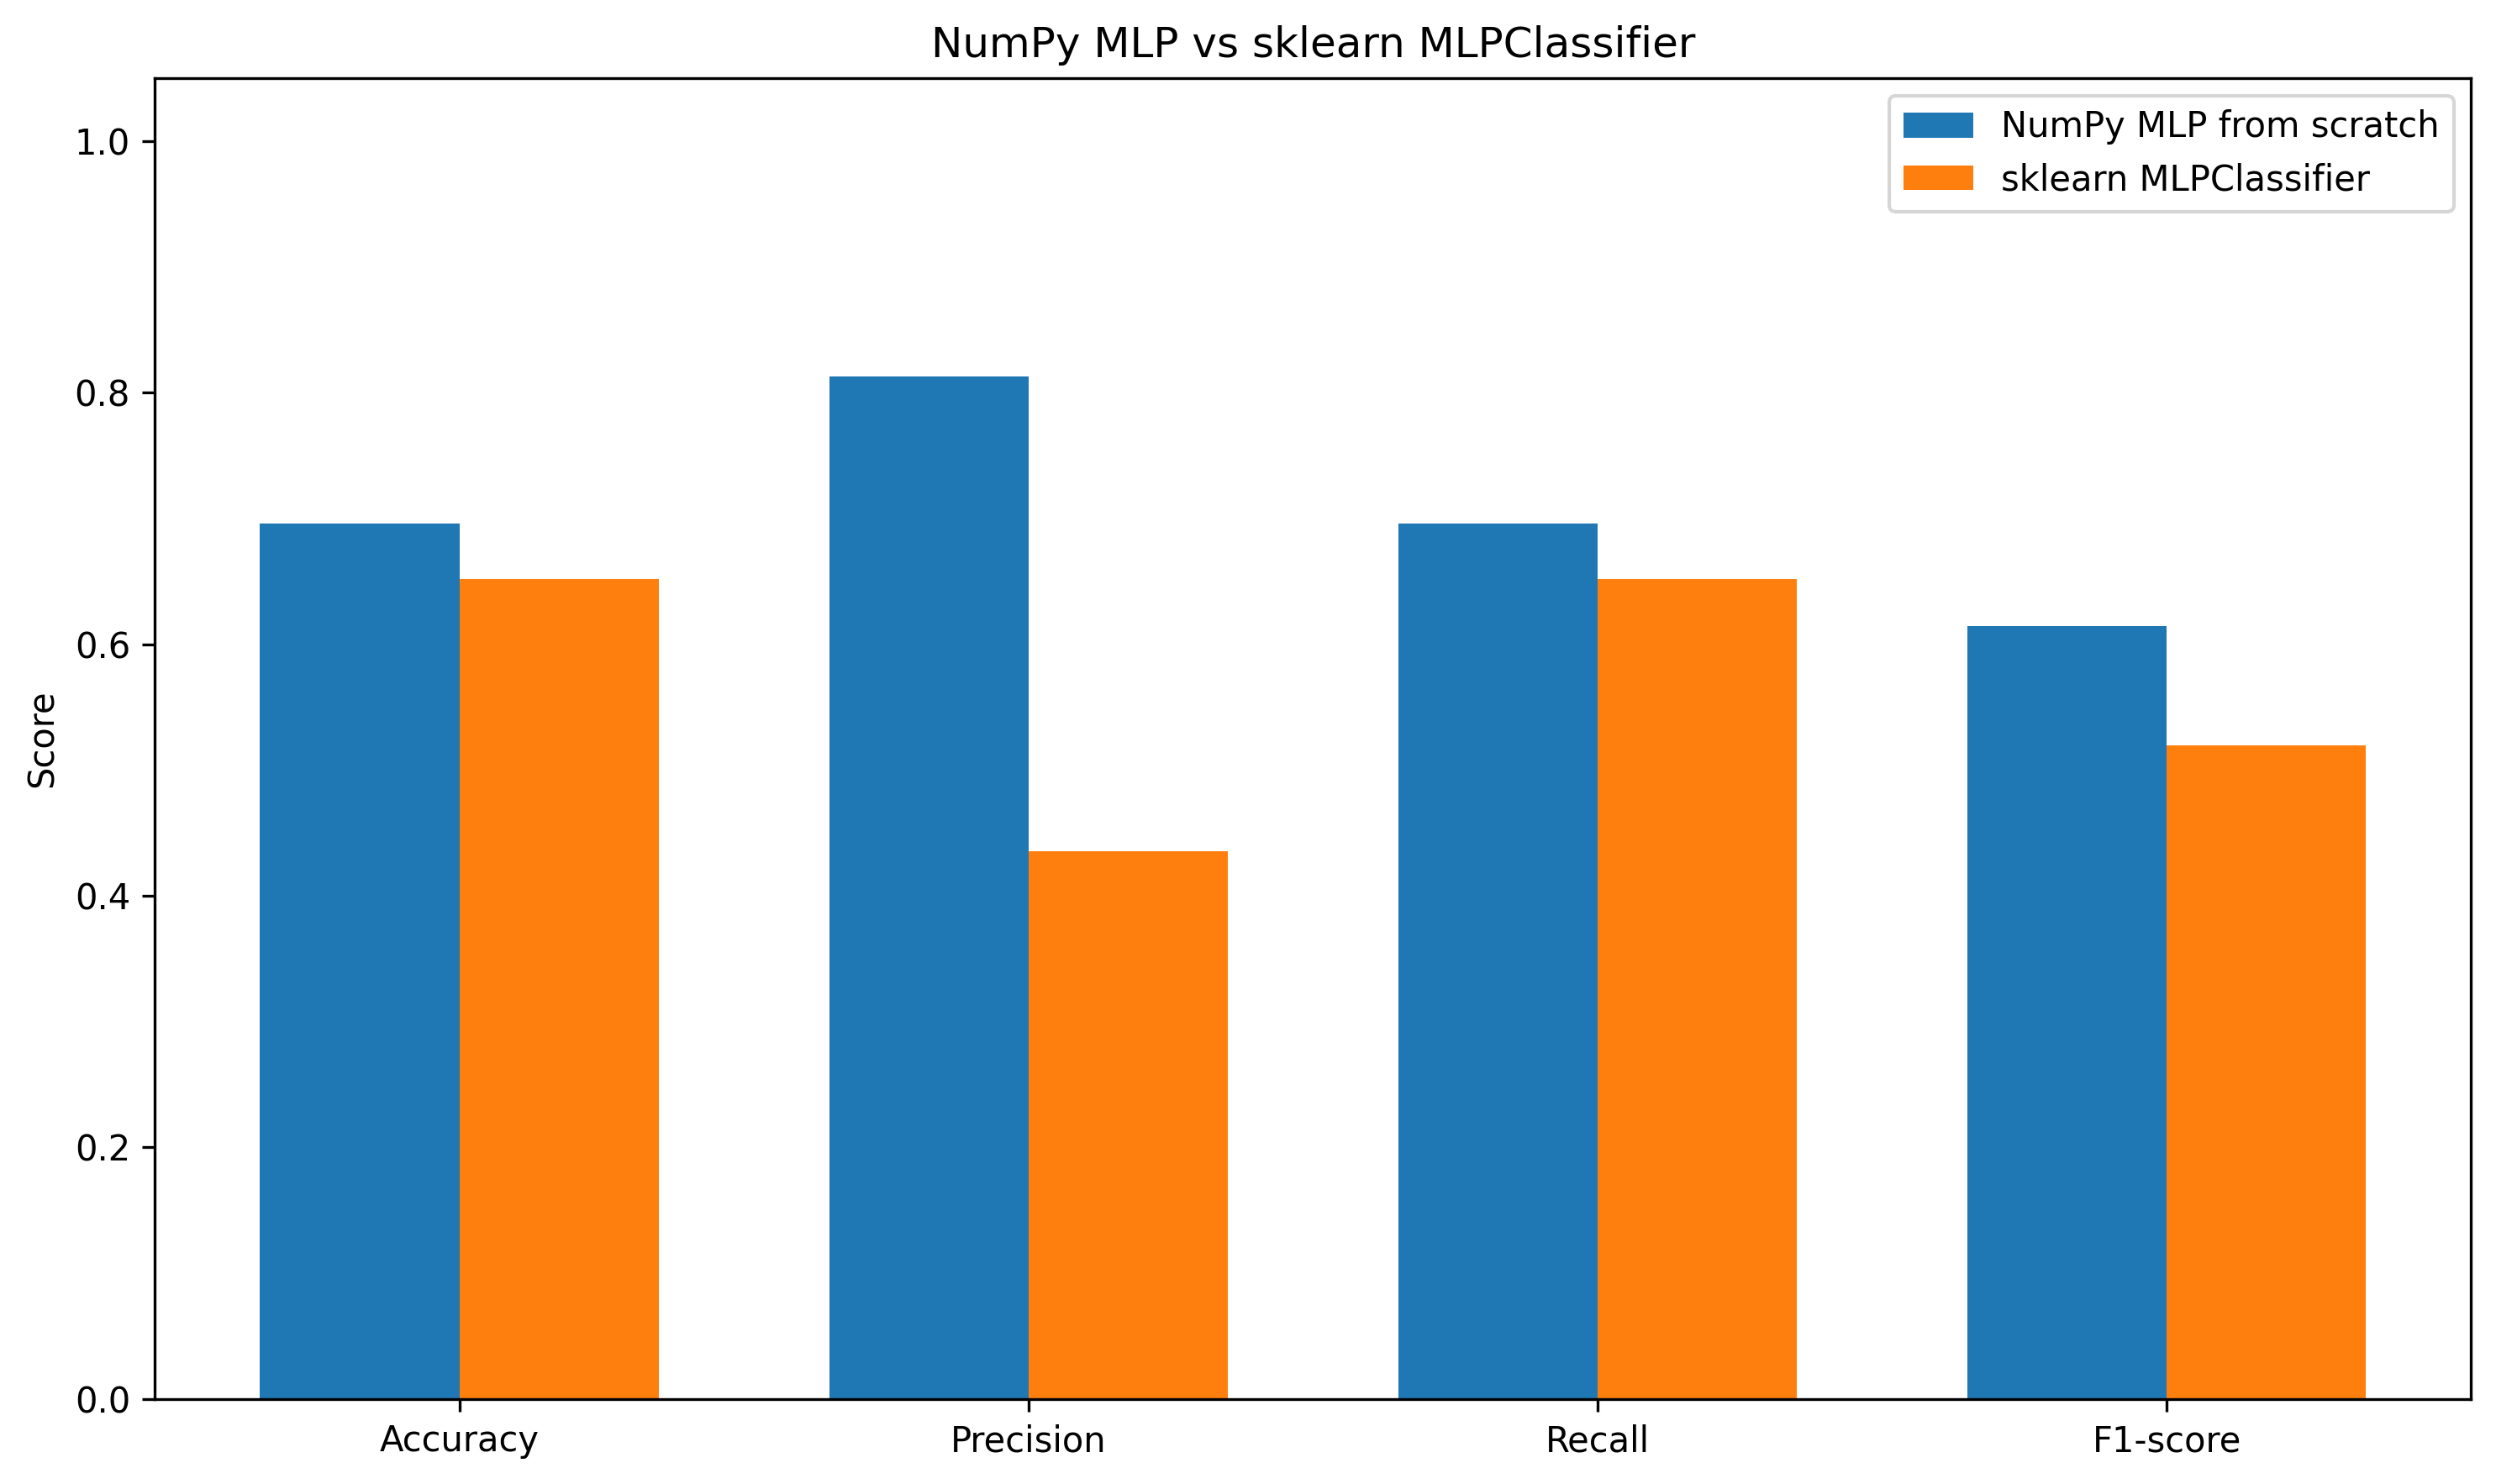

Source data for this figure (header and first rows):
model, accuracy, weighted_precision, weighted_recall, weighted_f1_score
NumPy MLP from scratch, 0.6957, 0.8129, 0.6957, 0.6143
sklearn MLPClassifier, 0.6522, 0.4355, 0.6522, 0.5193
